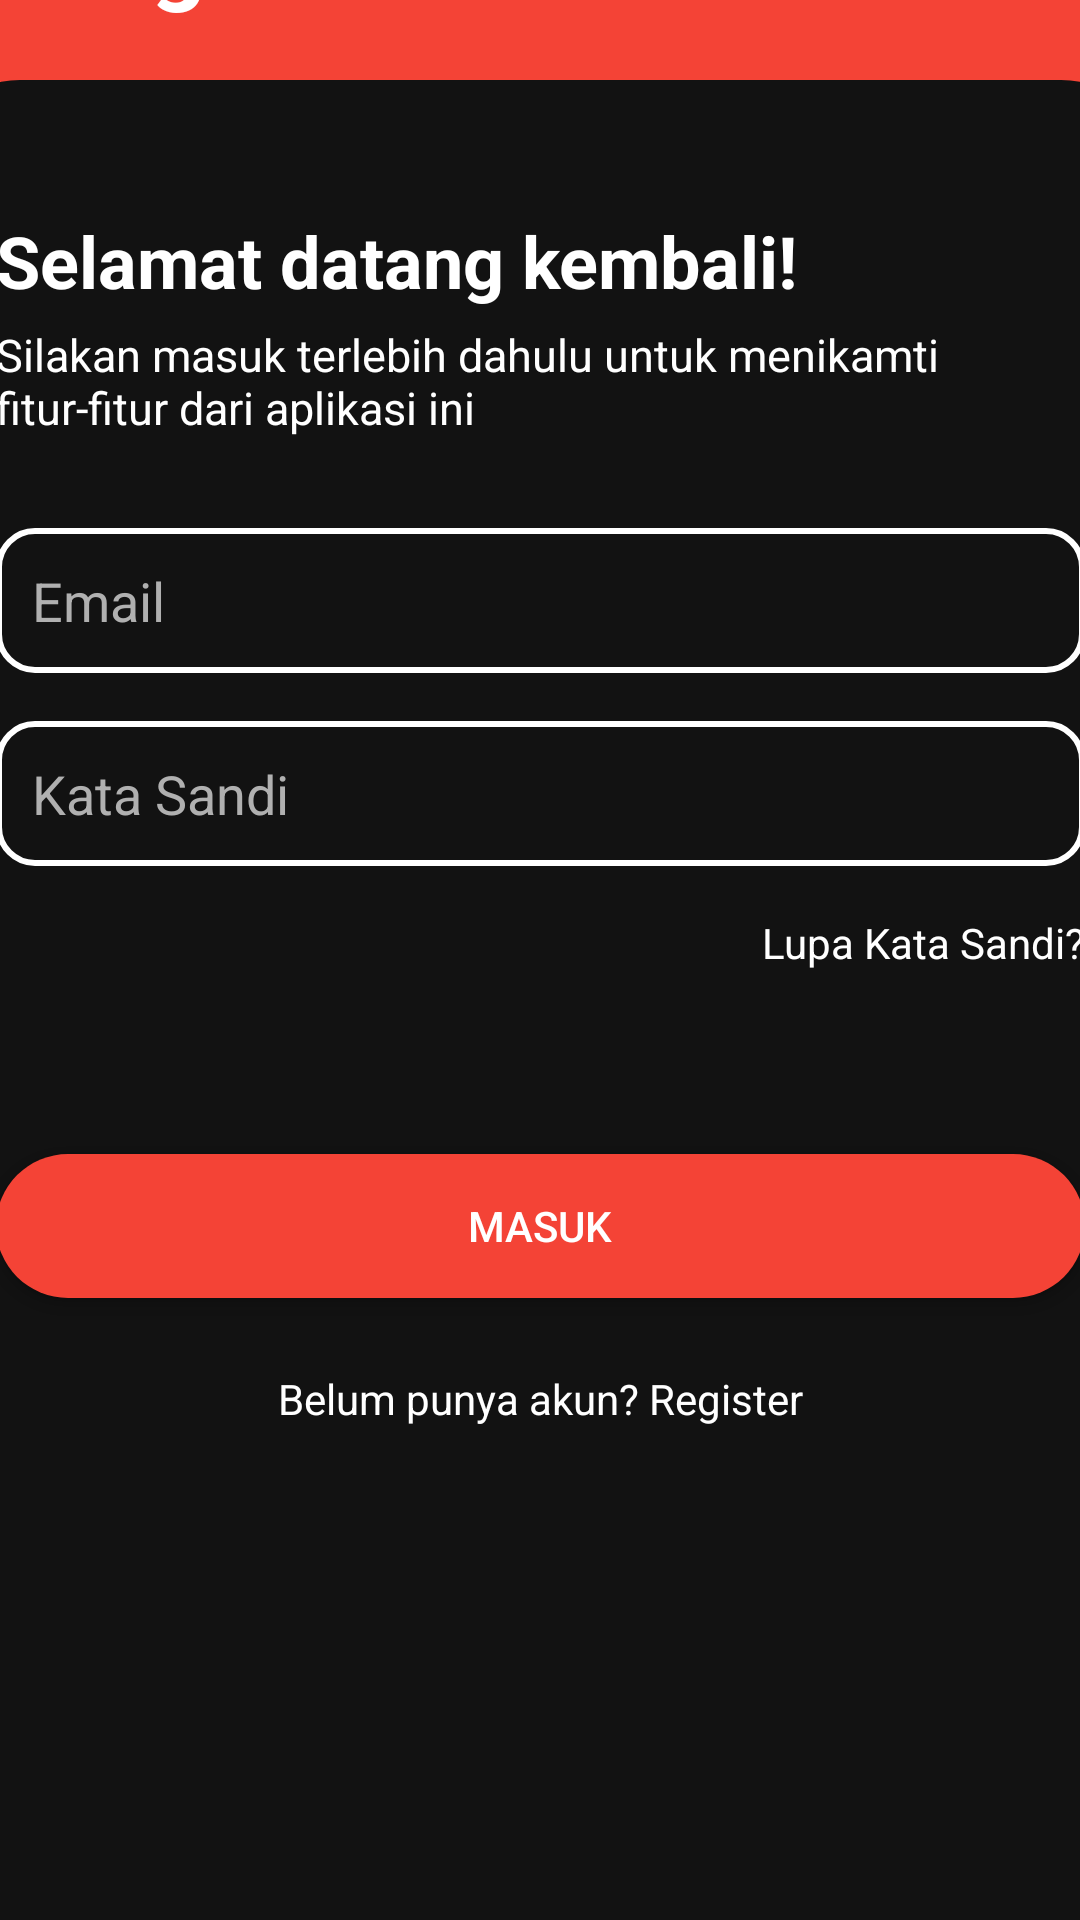

This screen was rendered from an Android layout file. Write that file and the resources it references.
<!-- AndroidManifest.xml: application theme Theme.FitBite -->
<!-- res/layout/activity_login.xml -->
<?xml version="1.0" encoding="utf-8"?>
<LinearLayout xmlns:android="http://schemas.android.com/apk/res/android"
    android:orientation="vertical"
    android:layout_width="match_parent"
    android:layout_height="match_parent"
    android:background="@color/colorPrimary"
    android:gravity="center">


        
        <TextView
            android:id="@+id/textLoginTitle"
            android:layout_width="wrap_content"
            android:layout_height="wrap_content"
            android:background="@null"
            android:layout_marginTop="150dp"
            android:text="Login"
            android:textColor="@color/colorTextPrimary"
            android:textSize="32sp"
            android:textStyle="bold"
            android:layout_marginStart="15dp"
            android:layout_gravity="start"/>


    <LinearLayout
        android:layout_width="411dp"
        android:layout_height="800dp"
        android:layout_marginTop="20dp"
        android:background="@drawable/card"
        android:orientation="vertical"
        android:padding="24dp">

        <TextView
            android:layout_width="match_parent"
            android:layout_height="wrap_content"
            android:text="Selamat datang kembali!"
            android:layout_marginTop="20dp"
            android:textStyle="bold"
            android:textSize="24sp"/>

        <TextView
            android:layout_width="match_parent"
            android:layout_height="wrap_content"
            android:layout_marginTop="5dp"
            android:text="Silakan masuk terlebih dahulu untuk menikamti fitur-fitur dari aplikasi ini"
            android:textSize="15sp"/>


        
        <EditText
            android:id="@+id/editTextUsernameEmail"
            android:layout_width="match_parent"
            android:layout_height="wrap_content"
            android:background="@drawable/border"
            android:hint="Email"
            android:importantForAccessibility="yes"
            android:inputType="textEmailAddress|textPersonName"
            android:padding="12dp"
            android:textColor="@color/colorTextPrimary"
            android:layout_marginTop="30dp"
            android:textColorHint="@color/colorTextSecondary" />

        
        <EditText
            android:id="@+id/editTextPassword"
            android:layout_width="match_parent"
            android:layout_height="wrap_content"
            android:layout_marginTop="16dp"
            android:background="@drawable/border"
            android:hint="Kata Sandi"
            android:importantForAccessibility="yes"
            android:inputType="textPassword"
            android:padding="12dp"
            android:textColor="@color/colorTextPrimary"
            android:textColorHint="@color/colorTextSecondary" />

        
        <TextView
            android:id="@+id/textForgotPassword"
            android:layout_width="wrap_content"
            android:layout_height="wrap_content"
            android:layout_gravity="end"
            android:layout_marginTop="16dp"
            android:clickable="true"
            android:contentDescription="Forgot password link"
            android:gravity="end"
            android:importantForAccessibility="yes"
            android:minHeight="48dp"
            android:text="Lupa Kata Sandi?"
            android:textColor="@color/colorTextPrimary"
            android:textSize="14sp" />


        
        <Button
            android:id="@+id/buttonLogin"
            android:layout_width="match_parent"
            android:layout_height="wrap_content"
            android:layout_marginTop="32dp"
            android:background="@drawable/button_background"
            android:contentDescription="Login button"
            android:importantForAccessibility="yes"
            android:text="Masuk"
            android:textColor="@color/colorTextPrimary" />

        
        <TextView
            android:id="@+id/textRegister"
            android:layout_width="wrap_content"
            android:layout_height="wrap_content"
            android:layout_marginTop="24dp"
            android:clickable="true"
            android:contentDescription="Register link"
            android:importantForAccessibility="yes"
            android:minHeight="48dp"
            android:layout_gravity="center"
            android:text="Belum punya akun? Register"
            android:textColor="@color/colorTextPrimary"
            android:textSize="14sp" />
    </LinearLayout>


</LinearLayout>
<!-- resources referenced by this layout -->
<resources>
  <color name="colorPrimary">#F44336</color>
  <color name="colorTextPrimary">#FFFFFF</color>
  <color name="colorTextSecondary">#B0B0B0</color>
  <!-- drawable border (drawable) -->
  <?xml version="1.0" encoding="utf-8"?>
  <shape xmlns:android="http://schemas.android.com/apk/res/android">
      <solid android:color="@color/colorBackground"/> 
      <corners android:radius="12dp" /> 
      <stroke android:color="@android:color/white" android:width="2dp" /> 
  </shape>
  <!-- drawable button_background (drawable) -->
  <shape xmlns:android="http://schemas.android.com/apk/res/android">
      <solid android:color="@color/colorPrimary"/> 
      <corners android:radius="24dp"/> 
  </shape>
  <!-- drawable card (drawable) -->
  <?xml version="1.0" encoding="utf-8"?>
  <shape xmlns:android="http://schemas.android.com/apk/res/android">
      <solid android:color="@color/colorBackground"/> 
      <corners android:radius="32dp" /> 
  </shape>
  <style name="Theme.FitBite" parent="Theme.MaterialComponents.DayNight.NoActionBar">
          
          <item name="colorPrimary">@color/colorPrimary</item>
          <item name="colorPrimaryVariant">@color/colorPrimaryVariant</item>
          <item name="colorAccent">@color/colorAccent</item>
  
          
          <item name="android:textColorPrimary">@color/colorTextPrimary</item>
          <item name="android:textColorSecondary">@color/colorTextSecondary</item>
          <item name="android:textColor">@color/colorTextPrimary</item>
  
          
          <item name="android:windowBackground">@color/colorBackground</item>
          <item name="android:colorPrimary">@color/colorPrimary</item>
          <item name="android:navigationBarColor">@color/colorPrimary</item>
      </style>
  <color name="colorBackground">#121212</color>
  <color name="colorPrimaryVariant">#D32F2F</color>
  <color name="colorAccent">#F44336</color>
</resources>
